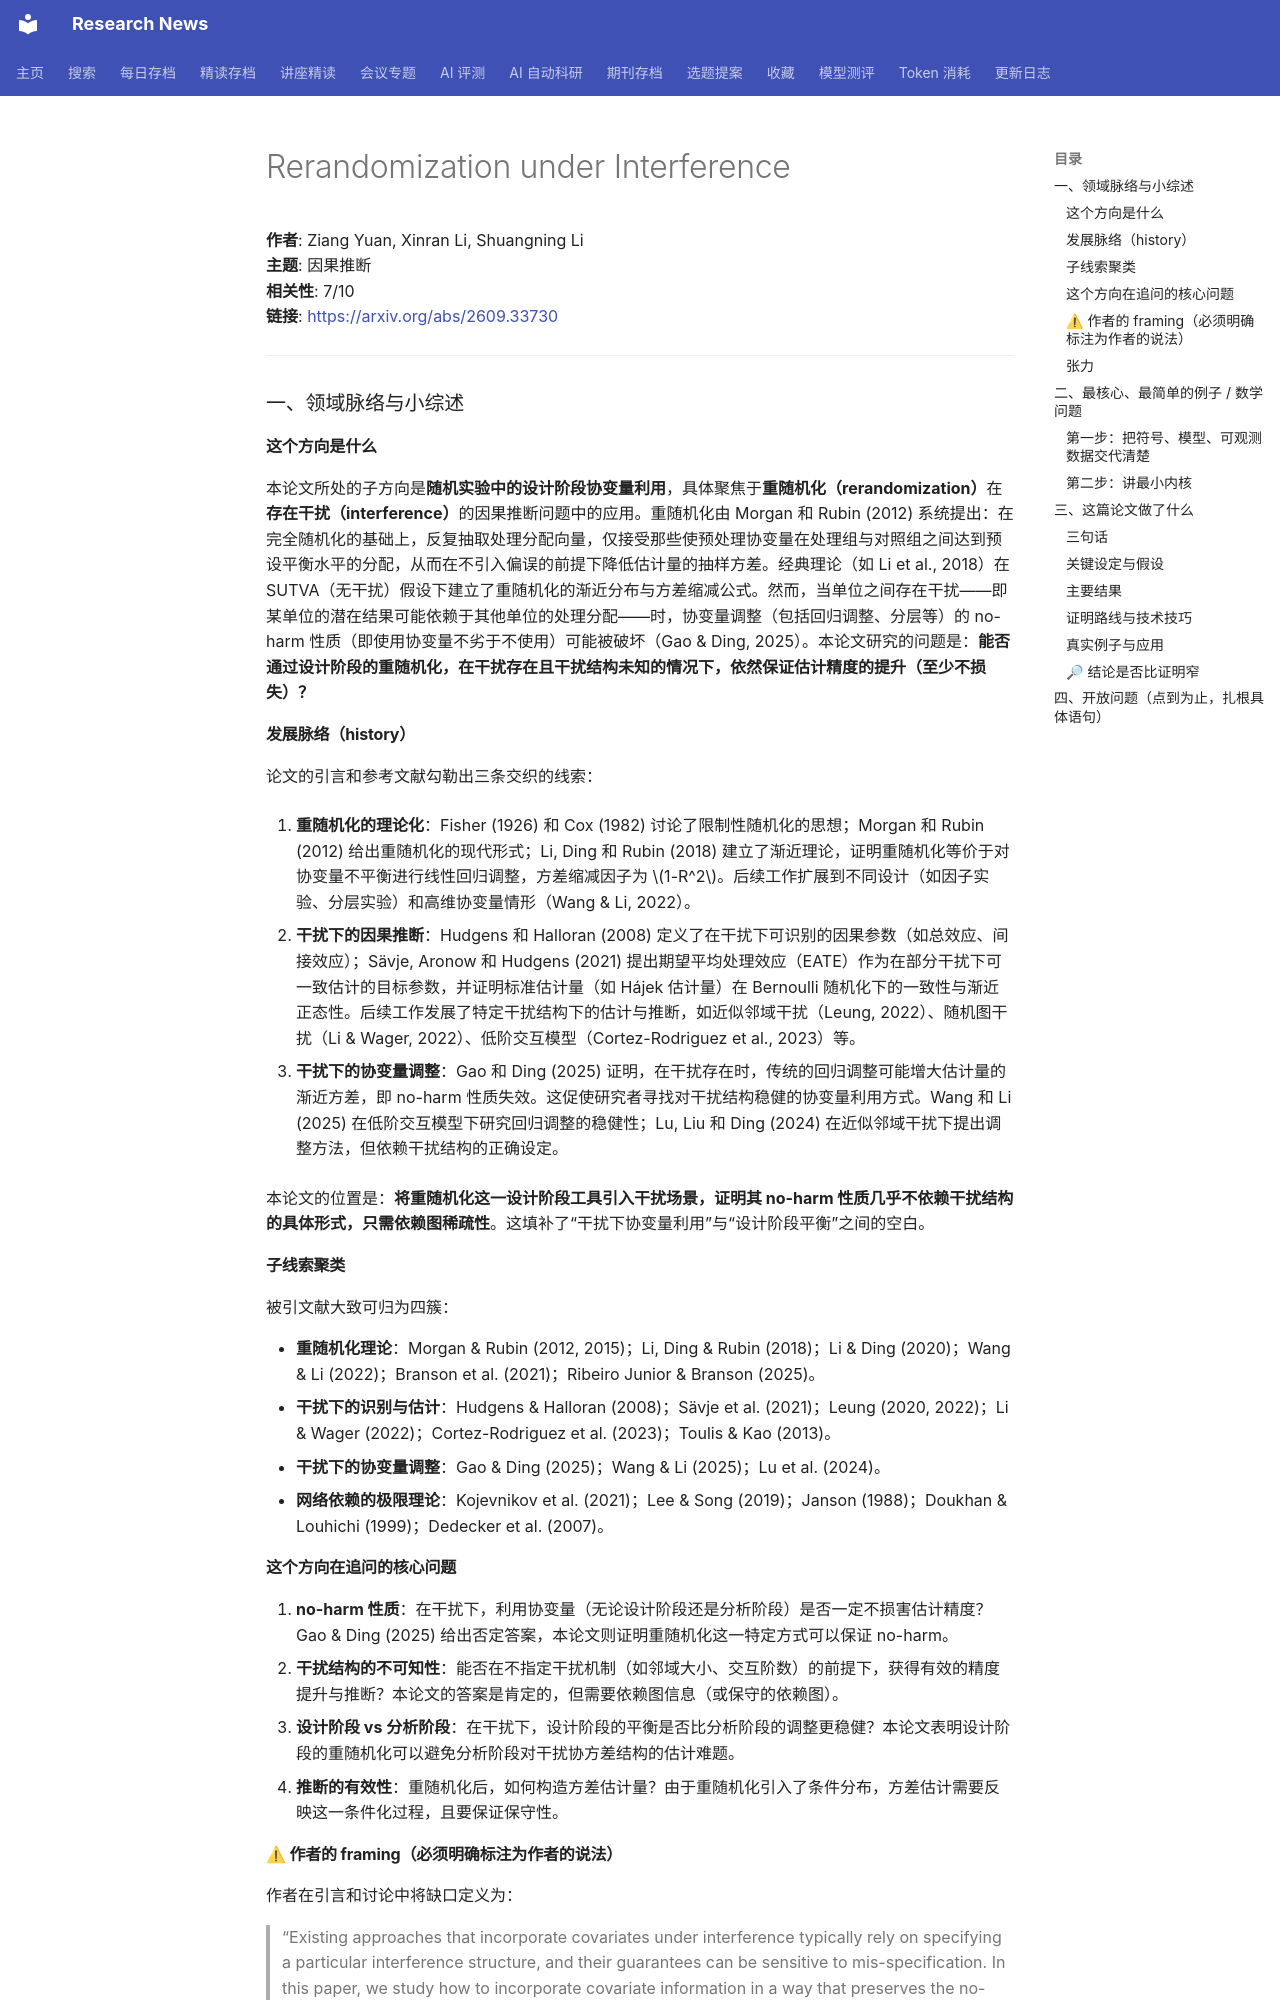

repository: cxy0714/research-news · page: deep_reads/2026-09-28-2609.33730/index.html · generator: mkdocs

# Rerandomization under Interference

**作者**: Ziang Yuan, Xinran Li, Shuangning Li  
**主题**: 因果推断  
**相关性**: 7/10  
**链接**: <https://arxiv.org/abs/2609.33730>

---

### 一、领域脉络与小综述

#### 这个方向是什么

本论文所处的子方向是**随机实验中的设计阶段协变量利用**，具体聚焦于**重随机化（rerandomization）**在**存在干扰（interference）**的因果推断问题中的应用。重随机化由 Morgan 和 Rubin (2012) 系统提出：在完全随机化的基础上，反复抽取处理分配向量，仅接受那些使预处理协变量在处理组与对照组之间达到预设平衡水平的分配，从而在不引入偏误的前提下降低估计量的抽样方差。经典理论（如 Li et al., 2018）在 SUTVA（无干扰）假设下建立了重随机化的渐近分布与方差缩减公式。然而，当单位之间存在干扰——即某单位的潜在结果可能依赖于其他单位的处理分配——时，协变量调整（包括回归调整、分层等）的 no-harm 性质（即使用协变量不劣于不使用）可能被破坏（Gao & Ding, 2025）。本论文研究的问题是：**能否通过设计阶段的重随机化，在干扰存在且干扰结构未知的情况下，依然保证估计精度的提升（至少不损失）？**

#### 发展脉络（history）

论文的引言和参考文献勾勒出三条交织的线索：

1. **重随机化的理论化**：Fisher (1926) 和 Cox (1982) 讨论了限制性随机化的思想；Morgan 和 Rubin (2012) 给出重随机化的现代形式；Li, Ding 和 Rubin (2018) 建立了渐近理论，证明重随机化等价于对协变量不平衡进行线性回归调整，方差缩减因子为 \(1-R^2\)。后续工作扩展到不同设计（如因子实验、分层实验）和高维协变量情形（Wang & Li, 2022）。

2. **干扰下的因果推断**：Hudgens 和 Halloran (2008) 定义了在干扰下可识别的因果参数（如总效应、间接效应）；Sävje, Aronow 和 Hudgens (2021) 提出期望平均处理效应（EATE）作为在部分干扰下可一致估计的目标参数，并证明标准估计量（如 Hájek 估计量）在 Bernoulli 随机化下的一致性与渐近正态性。后续工作发展了特定干扰结构下的估计与推断，如近似邻域干扰（Leung, 2022）、随机图干扰（Li & Wager, 2022）、低阶交互模型（Cortez-Rodriguez et al., 2023）等。

3. **干扰下的协变量调整**：Gao 和 Ding (2025) 证明，在干扰存在时，传统的回归调整可能增大估计量的渐近方差，即 no-harm 性质失效。这促使研究者寻找对干扰结构稳健的协变量利用方式。Wang 和 Li (2025) 在低阶交互模型下研究回归调整的稳健性；Lu, Liu 和 Ding (2024) 在近似邻域干扰下提出调整方法，但依赖干扰结构的正确设定。

本论文的位置是：**将重随机化这一设计阶段工具引入干扰场景，证明其 no-harm 性质几乎不依赖干扰结构的具体形式，只需依赖图稀疏性**。这填补了“干扰下协变量利用”与“设计阶段平衡”之间的空白。

#### 子线索聚类

被引文献大致可归为四簇：

- **重随机化理论**：Morgan & Rubin (2012, 2015)；Li, Ding & Rubin (2018)；Li & Ding (2020)；Wang & Li (2022)；Branson et al. (2021)；Ribeiro Junior & Branson (2025)。
- **干扰下的识别与估计**：Hudgens & Halloran (2008)；Sävje et al. (2021)；Leung (2020, 2022)；Li & Wager (2022)；Cortez-Rodriguez et al. (2023)；Toulis & Kao (2013)。
- **干扰下的协变量调整**：Gao & Ding (2025)；Wang & Li (2025)；Lu et al. (2024)。
- **网络依赖的极限理论**：Kojevnikov et al. (2021)；Lee & Song (2019)；Janson (1988)；Doukhan & Louhichi (1999)；Dedecker et al. (2007)。

#### 这个方向在追问的核心问题

1. **no-harm 性质**：在干扰下，利用协变量（无论设计阶段还是分析阶段）是否一定不损害估计精度？Gao & Ding (2025) 给出否定答案，本论文则证明重随机化这一特定方式可以保证 no-harm。
2. **干扰结构的不可知性**：能否在不指定干扰机制（如邻域大小、交互阶数）的前提下，获得有效的精度提升与推断？本论文的答案是肯定的，但需要依赖图信息（或保守的依赖图）。
3. **设计阶段 vs 分析阶段**：在干扰下，设计阶段的平衡是否比分析阶段的调整更稳健？本论文表明设计阶段的重随机化可以避免分析阶段对干扰协方差结构的估计难题。
4. **推断的有效性**：重随机化后，如何构造方差估计量？由于重随机化引入了条件分布，方差估计需要反映这一条件化过程，且要保证保守性。
